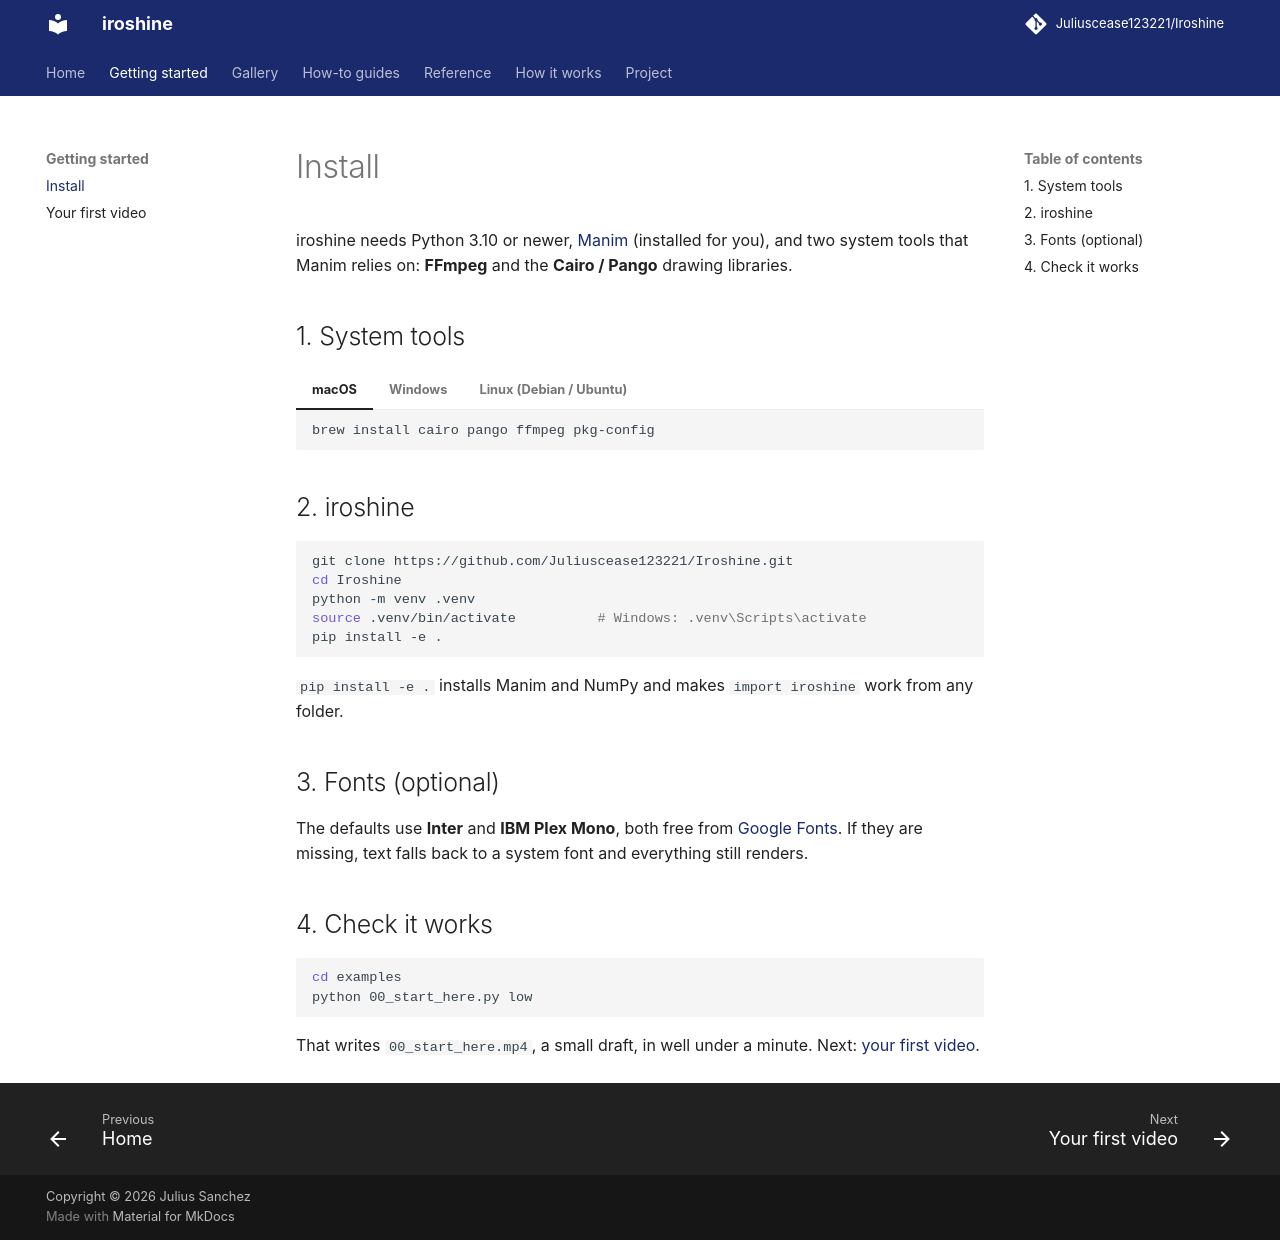

repository: Juliuscease123221/Iroshine · page: getting-started/install/index.html · generator: mkdocs

# Install

iroshine needs Python 3.10 or newer, [Manim](https://docs.manim.community/en/stable/installation.html)
(installed for you), and two system tools that Manim relies on: **FFmpeg** and the **Cairo / Pango**
drawing libraries.

## 1. System tools

=== "macOS"

    ```bash
    brew install cairo pango ffmpeg pkg-config
    ```

=== "Windows"

    Install [FFmpeg](https://ffmpeg.org/download.html) and make sure `ffmpeg` runs in a terminal.
    Manim's Windows wheels bundle Cairo and Pango, so nothing else is needed. If Manim fails to
    install, follow the [Manim installation guide](https://docs.manim.community/en/stable/installation.html).

=== "Linux (Debian / Ubuntu)"

    ```bash
    sudo apt install build-essential python3-dev libcairo2-dev libpango1.0-dev ffmpeg
    ```

## 2. iroshine

```bash
git clone https://github.com/Juliuscease123221/Iroshine.git
cd Iroshine
python -m venv .venv
source .venv/bin/activate          # Windows: .venv\Scripts\activate
pip install -e .
```

`pip install -e .` installs Manim and NumPy and makes `import iroshine` work from any folder.

## 3. Fonts (optional)

The defaults use **Inter** and **IBM Plex Mono**, both free from
[Google Fonts](https://fonts.google.com/). If they are missing, text falls back to a system font and
everything still renders.

## 4. Check it works

```bash
cd examples
python 00_start_here.py low
```

That writes `00_start_here.mp4`, a small draft, in well under a minute. Next:
[your first video](first-video.md).
